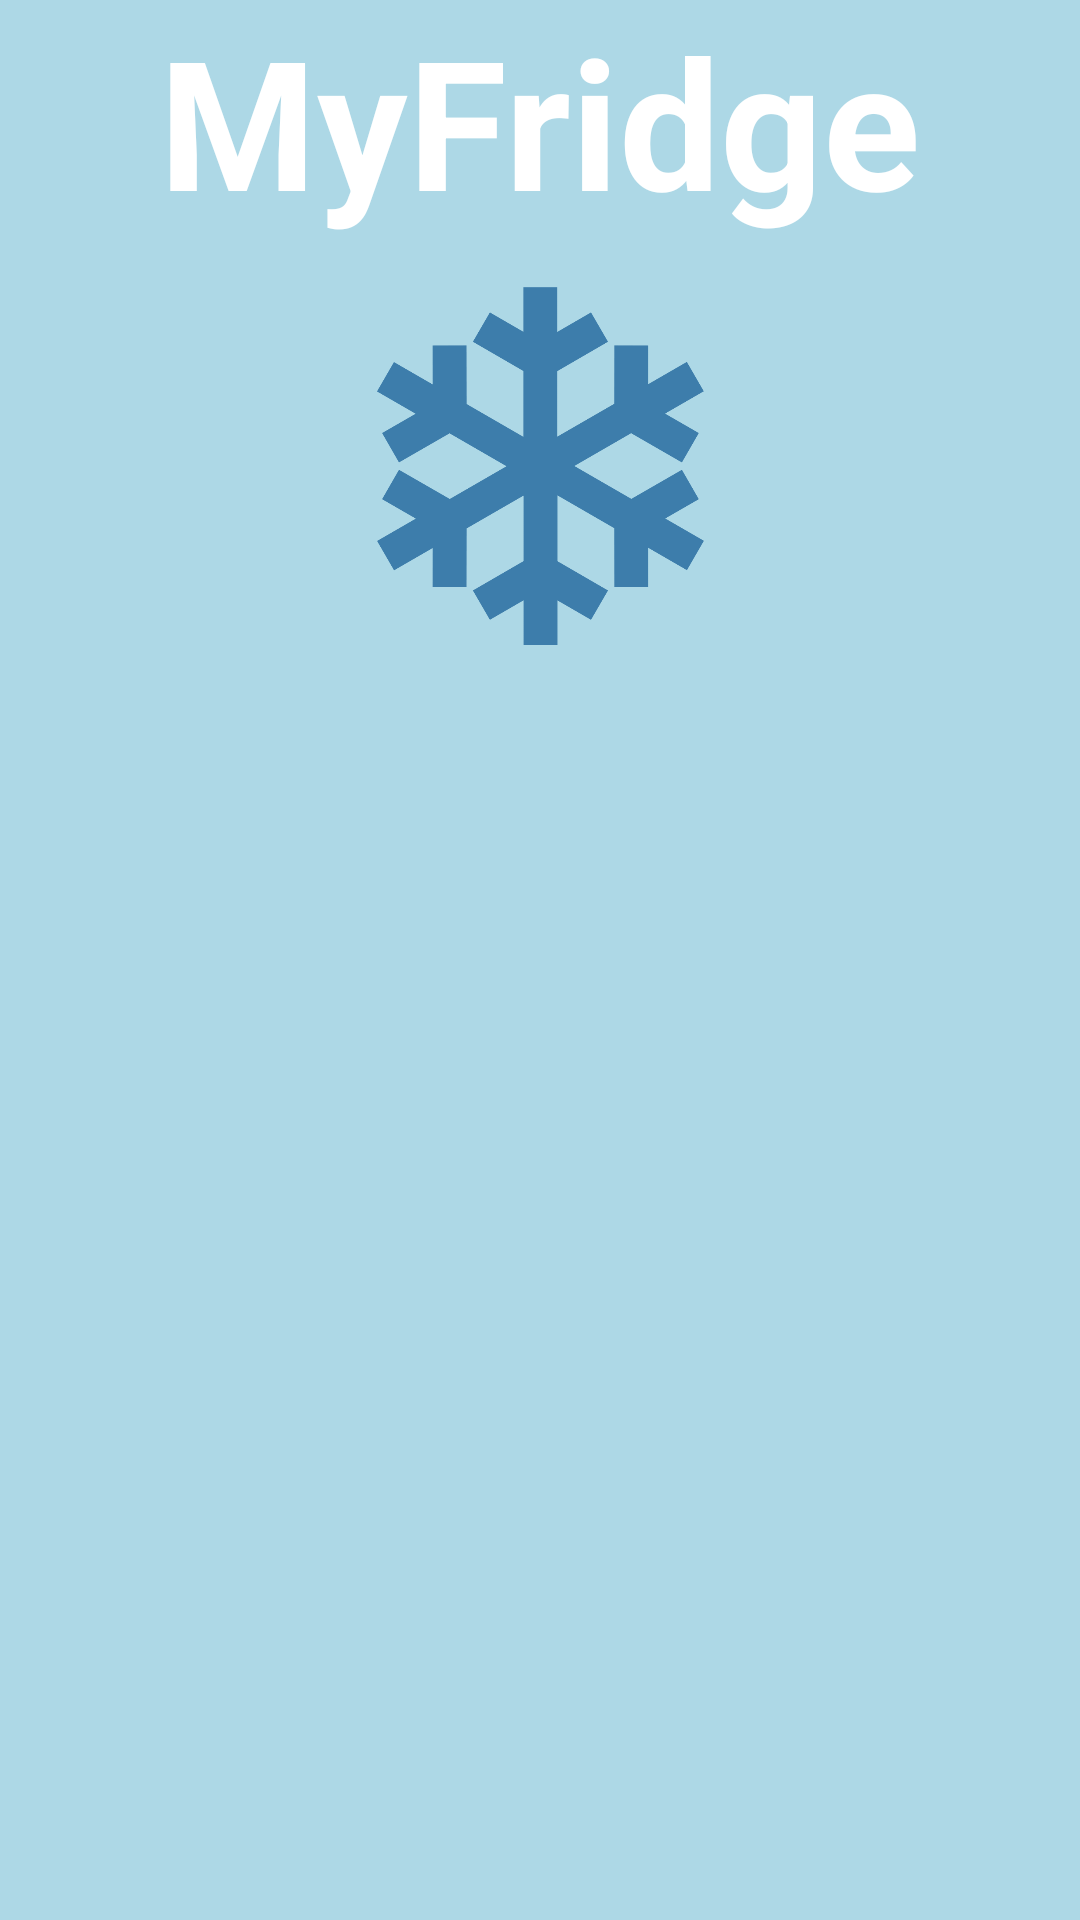

Layout XML and referenced resources for this Android screen:
<!-- AndroidManifest.xml: activity theme Theme.AppCompat.NoActionBar -->
<!-- res/layout/activity_splash.xml -->
<?xml version="1.0" encoding="utf-8"?>
<RelativeLayout xmlns:android="http://schemas.android.com/apk/res/android"
    android:layout_width="match_parent"
    android:layout_height="match_parent"
    android:background="@color/light_blue">

    <ImageView
        android:id="@+id/snowImageView"
        android:layout_width="150dp"
        android:layout_height="150dp"
        android:layout_centerHorizontal="true"
        android:layout_below="@+id/splashTextView"
        android:src="@drawable/snow"/>
    <TextView
        android:id="@+id/splashTextView"
        android:layout_centerHorizontal="true"
        android:layout_width="wrap_content"
        android:layout_height="wrap_content"
        android:textSize="60dp"
        android:textStyle="bold"
        android:text="MyFridge"
        android:textColor="@color/white" />
</RelativeLayout>
<!-- resources referenced by this layout -->
<resources>
  <color name="light_blue">#ADD8E6</color>
  <color name="white">#FFFFFF</color>
  <!-- drawable snow: png bitmap (drawable, 44008 bytes) -->
</resources>
